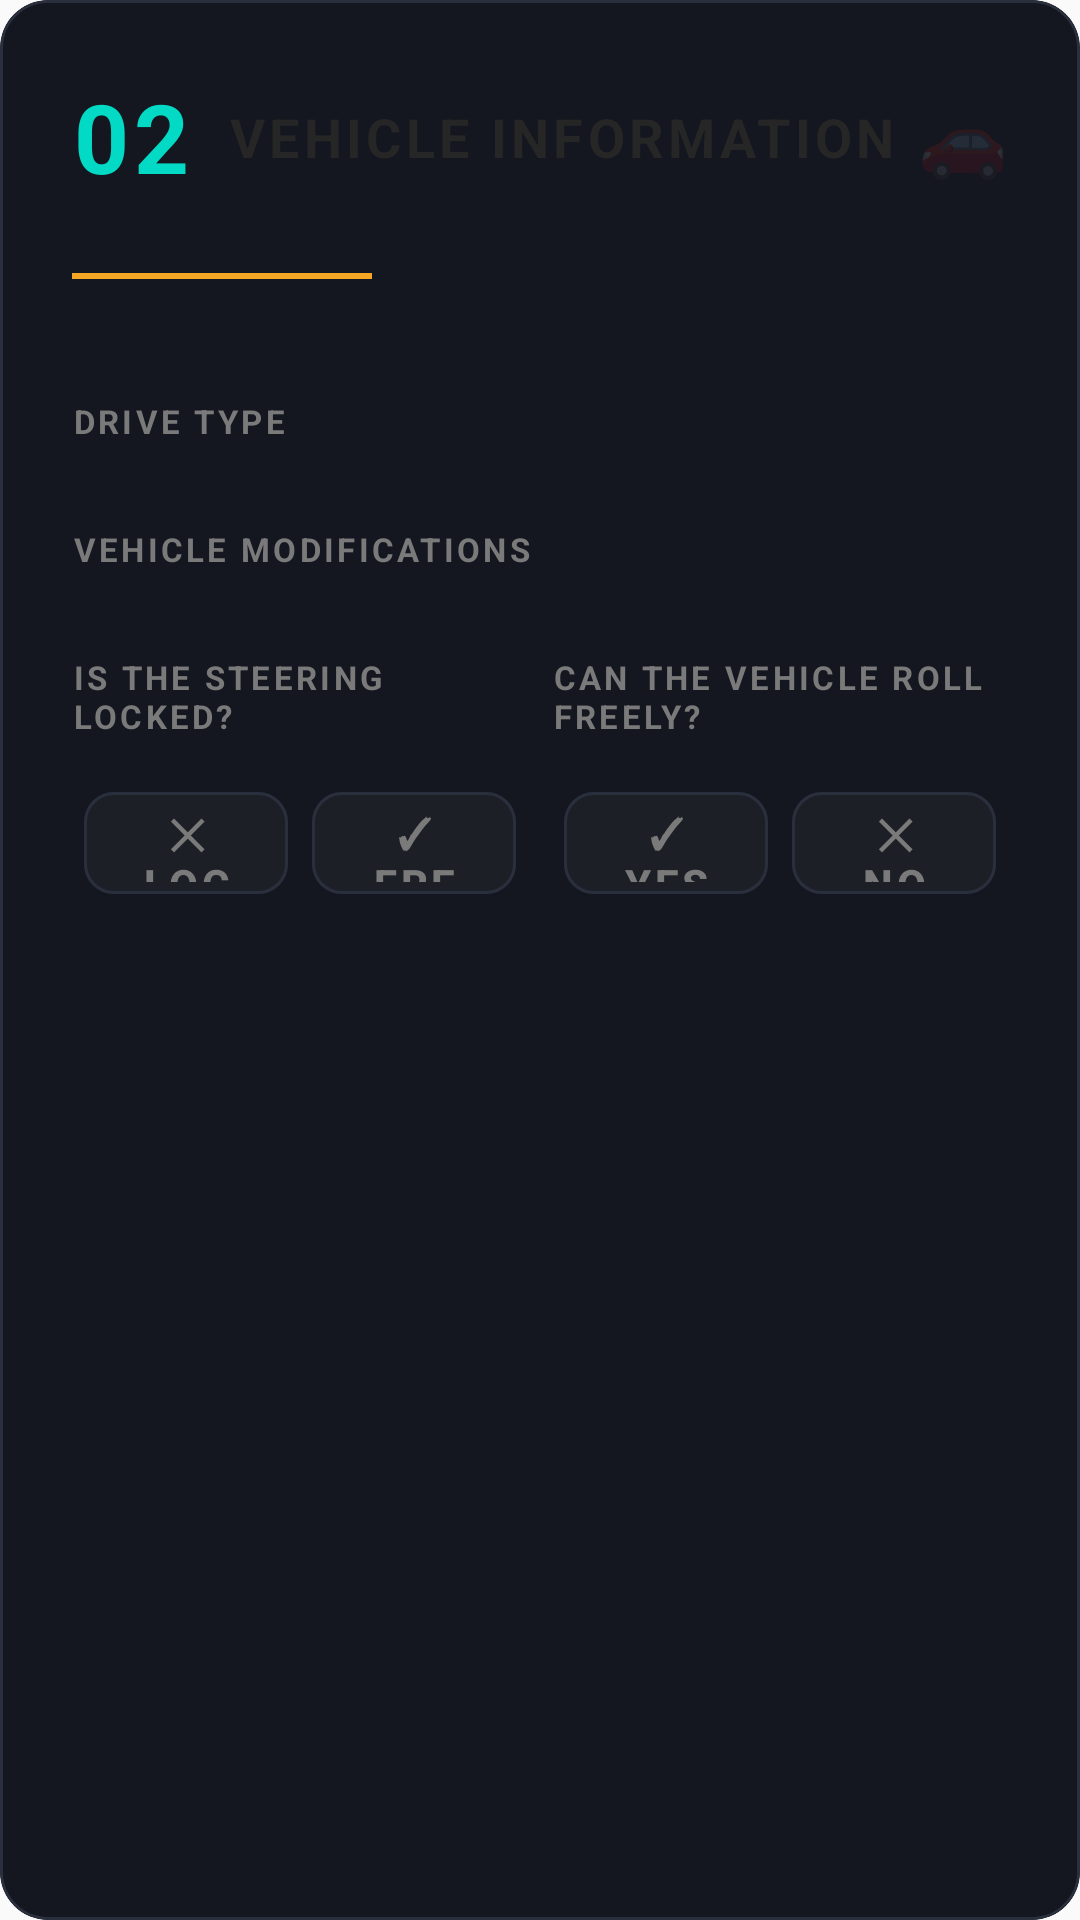

This screen was rendered from an Android layout file. Write that file and the resources it references.
<!-- AndroidManifest.xml: application theme Theme.RideCare -->
<!-- res/layout/section_vehicle_info.xml -->
<?xml version="1.0" encoding="utf-8"?>
<com.google.android.material.card.MaterialCardView
    xmlns:android="http://schemas.android.com/apk/res/android"
    xmlns:app="http://schemas.android.com/apk/res-auto"
    style="@style/Widget.TowDispatch.SectionCard">

    <LinearLayout
        android:layout_width="match_parent"
        android:layout_height="wrap_content"
        android:orientation="vertical"
        android:padding="24dp">

        
        <LinearLayout
            android:layout_width="match_parent"
            android:layout_height="wrap_content"
            android:orientation="horizontal"
            android:gravity="center_vertical"
            android:layout_marginBottom="24dp">

            <TextView
                android:layout_width="wrap_content"
                android:layout_height="wrap_content"
                android:text="@string/num_02"
                style="@style/Widget.TowDispatch.SectionNumber" />

            <TextView
                android:layout_width="0dp"
                android:layout_height="wrap_content"
                android:layout_weight="1"
                android:text="@string/sec_vehicle_info"
                style="@style/Widget.TowDispatch.SectionTitle" />

            <TextView
                android:layout_width="wrap_content"
                android:layout_height="wrap_content"
                android:text="🚗"
                android:textSize="24sp"
                android:alpha="0.2" />

        </LinearLayout>

        <View
            android:layout_width="100dp"
            android:layout_height="2dp"
            android:background="@color/accent_amber"
            android:layout_marginBottom="20dp" />

        
        <LinearLayout
            android:layout_width="match_parent"
            android:layout_height="wrap_content"
            android:orientation="horizontal"
            android:layout_marginBottom="20dp"/>

        
        <TextView
            android:layout_width="match_parent"
            android:layout_height="wrap_content"
            android:text="@string/label_drive_type"
            style="@style/Widget.TowDispatch.FieldLabel" />

        <com.google.android.material.chip.ChipGroup
            android:id="@+id/cgDriveType"
            android:layout_width="match_parent"
            android:layout_height="wrap_content"
            android:layout_marginBottom="20dp"
            app:singleSelection="true"
            app:selectionRequired="false">

            <com.google.android.material.chip.Chip
                android:id="@+id/chipFwd"
                style="@style/Widget.MaterialComponents.Chip.Choice"
                android:text="@string/btn_fwd"
                app:chipBackgroundColor="@color/bg_steel"
                app:chipStrokeColor="@color/bg_border"
                app:chipStrokeWidth="1dp"
                app:checkedIconVisible="false"
                app:chipCornerRadius="50dp"
                android:textColor="@color/text_muted" />

            <com.google.android.material.chip.Chip
                android:id="@+id/chipRwd"
                style="@style/Widget.MaterialComponents.Chip.Choice"
                android:text="@string/btn_rwd"
                app:chipBackgroundColor="@color/bg_steel"
                app:chipStrokeColor="@color/bg_border"
                app:chipStrokeWidth="1dp"
                app:checkedIconVisible="false"
                app:chipCornerRadius="50dp"
                android:textColor="@color/text_muted" />

            <com.google.android.material.chip.Chip
                android:id="@+id/chipAwd"
                style="@style/Widget.MaterialComponents.Chip.Choice"
                android:text="@string/btn_awd"
                app:chipBackgroundColor="@color/bg_steel"
                app:chipStrokeColor="@color/bg_border"
                app:chipStrokeWidth="1dp"
                app:checkedIconVisible="false"
                app:chipCornerRadius="50dp"
                android:textColor="@color/text_muted" />

            <com.google.android.material.chip.Chip
                android:id="@+id/chipDriveUnknown"
                style="@style/Widget.MaterialComponents.Chip.Choice"
                android:text="@string/btn_unknown"
                app:chipBackgroundColor="@color/bg_steel"
                app:chipStrokeColor="@color/bg_border"
                app:chipStrokeWidth="1dp"
                app:checkedIconVisible="false"
                app:chipCornerRadius="50dp"
                android:textColor="@color/text_muted" />

        </com.google.android.material.chip.ChipGroup>

        
        <TextView
            android:layout_width="match_parent"
            android:layout_height="wrap_content"
            android:text="@string/label_modifications"
            style="@style/Widget.TowDispatch.FieldLabel" />

        <com.google.android.material.chip.ChipGroup
            android:id="@+id/cgMods"
            android:layout_width="match_parent"
            android:layout_height="wrap_content"
            android:layout_marginBottom="20dp"
            app:singleSelection="false">

            <com.google.android.material.chip.Chip
                android:id="@+id/chipLowered"
                style="@style/Widget.MaterialComponents.Chip.Choice"
                android:text="@string/btn_lowered"
                app:chipBackgroundColor="@color/bg_steel"
                app:chipStrokeColor="@color/bg_border"
                app:chipStrokeWidth="1dp"
                app:checkedIconVisible="false"
                app:chipCornerRadius="50dp"
                android:textColor="@color/text_muted" />

            <com.google.android.material.chip.Chip
                android:id="@+id/chipModified"
                style="@style/Widget.MaterialComponents.Chip.Choice"
                android:text="@string/btn_modified"
                app:chipBackgroundColor="@color/bg_steel"
                app:chipStrokeColor="@color/bg_border"
                app:chipStrokeWidth="1dp"
                app:checkedIconVisible="false"
                app:chipCornerRadius="50dp"
                android:textColor="@color/text_muted" />

            <com.google.android.material.chip.Chip
                android:id="@+id/chipOversized"
                style="@style/Widget.MaterialComponents.Chip.Choice"
                android:text="@string/btn_oversized"
                app:chipBackgroundColor="@color/bg_steel"
                app:chipStrokeColor="@color/bg_border"
                app:chipStrokeWidth="1dp"
                app:checkedIconVisible="false"
                app:chipCornerRadius="50dp"
                android:textColor="@color/text_muted" />

            <com.google.android.material.chip.Chip
                android:id="@+id/chipNoMods"
                style="@style/Widget.MaterialComponents.Chip.Choice"
                android:text="@string/btn_none_mod"
                app:chipBackgroundColor="@color/bg_steel"
                app:chipStrokeColor="@color/bg_border"
                app:chipStrokeWidth="1dp"
                app:checkedIconVisible="false"
                app:chipCornerRadius="50dp"
                android:textColor="@color/text_muted" />

        </com.google.android.material.chip.ChipGroup>

        
        <View style="@style/Widget.TowDispatch" />

        
        <LinearLayout
            android:layout_width="match_parent"
            android:layout_height="wrap_content"
            android:orientation="horizontal">

            
            <LinearLayout
                android:layout_width="0dp"
                android:layout_height="wrap_content"
                android:layout_weight="1"
                android:orientation="vertical"
                android:layout_marginEnd="8dp">

                <TextView
                    android:layout_width="match_parent"
                    android:layout_height="wrap_content"
                    android:text="@string/label_steering_locked"
                    style="@style/Widget.TowDispatch.FieldLabel" />

                <LinearLayout
                    android:id="@+id/rgSteering"
                    android:layout_width="match_parent"
                    android:layout_height="wrap_content"
                    android:orientation="horizontal">

                    <com.google.android.material.button.MaterialButton
                        android:id="@+id/btnSteeringLocked"
                        style="@style/Widget.TowDispatch.YesNoButton"
                        android:text="@string/btn_locked"
                        android:textColor="@color/text_muted" />

                    <com.google.android.material.button.MaterialButton
                        android:id="@+id/btnSteeringFree"
                        style="@style/Widget.TowDispatch.YesNoButton"
                        android:text="@string/btn_free"
                        android:textColor="@color/text_muted" />

                </LinearLayout>
            </LinearLayout>

            
            <LinearLayout
                android:layout_width="0dp"
                android:layout_height="wrap_content"
                android:layout_weight="1"
                android:orientation="vertical">

                <TextView
                    android:layout_width="match_parent"
                    android:layout_height="wrap_content"
                    android:text="@string/label_rolls_free"
                    style="@style/Widget.TowDispatch.FieldLabel" />

                <LinearLayout
                    android:id="@+id/rgRolls"
                    android:layout_width="match_parent"
                    android:layout_height="wrap_content"
                    android:orientation="horizontal">

                    <com.google.android.material.button.MaterialButton
                        android:id="@+id/btnRollsYes"
                        style="@style/Widget.TowDispatch.YesNoButton"
                        android:text="@string/btn_yes"
                        android:textColor="@color/text_muted" />

                    <com.google.android.material.button.MaterialButton
                        android:id="@+id/btnRollsNo"
                        style="@style/Widget.TowDispatch.YesNoButton"
                        android:text="@string/btn_no"
                        android:textColor="@color/text_muted" />

                </LinearLayout>
            </LinearLayout>

        </LinearLayout>

    </LinearLayout>

</com.google.android.material.card.MaterialCardView>
<!-- resources referenced by this layout -->
<resources>
  <color name="accent_amber">#F5A623</color>
  <color name="bg_border">#2A2F3D</color>
  <color name="bg_steel">#1C1F26</color>
  <color name="text_muted">#7A7A7A</color>
  <string name="btn_awd">AWD</string>
  <string name="btn_free">✓  Free</string>
  <string name="btn_fwd">FWD</string>
  <string name="btn_locked">✕  Locked</string>
  <string name="btn_lowered">Lowered</string>
  <string name="btn_modified">Modified</string>
  <string name="btn_no">✕  No</string>
  <string name="btn_none_mod">None</string>
  <string name="btn_oversized">Oversized / Lifted</string>
  <string name="btn_rwd">RWD</string>
  <string name="btn_unknown">Unknown</string>
  <string name="btn_yes">✓  Yes</string>
  <string name="label_drive_type">DRIVE TYPE</string>
  <string name="label_modifications">VEHICLE MODIFICATIONS</string>
  <string name="label_rolls_free">CAN THE VEHICLE ROLL FREELY?</string>
  <string name="label_steering_locked">IS THE STEERING LOCKED?</string>
  <string name="num_02">02</string>
  <string name="sec_vehicle_info">VEHICLE INFORMATION</string>
  <style name="Widget.TowDispatch" parent="android:Widget" />
  <style name="Widget.TowDispatch.FieldLabel">
          <item name="android:layout_width">match_parent</item>
          <item name="android:layout_height">wrap_content</item>
          <item name="android:textColor">@color/text_muted</item>
          <item name="android:textSize">11sp</item>
          <item name="android:textStyle">bold</item>
          <item name="android:letterSpacing">0.1</item>
          <item name="android:layout_marginBottom">8dp</item>
      </style>
  <style name="Widget.TowDispatch.SectionCard">
          <item name="android:layout_width">match_parent</item>
          <item name="android:layout_height">wrap_content</item>
          <item name="android:layout_marginBottom">20dp</item>
          <item name="cardBackgroundColor">@color/bg_panel</item>
          <item name="cardCornerRadius">16dp</item>
          <item name="cardElevation">0dp</item>
          <item name="strokeColor">@color/bg_border</item>
          <item name="strokeWidth">1dp</item>
      </style>
  <style name="Widget.TowDispatch.SectionNumber">
          <item name="android:layout_width">wrap_content</item>
          <item name="android:layout_height">wrap_content</item>
          <item name="android:textColor">@color/teal_200</item>
          <item name="android:textSize">32sp</item>
          <item name="android:textStyle">bold</item>
          <item name="android:letterSpacing">0.05</item>
      </style>
  <style name="Widget.TowDispatch.SectionTitle">
          <item name="android:layout_width">0dp</item>
          <item name="android:layout_height">wrap_content</item>
          <item name="android:layout_weight">1</item>
          <item name="android:textColor">@color/text_primary</item>
          <item name="android:textSize">18sp</item>
          <item name="android:textStyle">bold</item>
          <item name="android:letterSpacing">0.08</item>
          <item name="android:layout_marginStart">12dp</item>
      </style>
  <color name="bg_panel">#141720</color>
  <color name="teal_200">#FF03DAC5</color>
  <color name="text_primary">#262626</color>
  <color name="mint">#B0E4CC</color>
  <color name="charcoal">#262626</color>
  <color name="white">#FFFFFF</color>
  <color name="background">#FAFAFA</color>
  <color name="status_bar">#262626</color>
  <color name="text_secondary">#6A6A6A</color>
  <color name="text_hint">#C0C0C0</color>
</resources>
